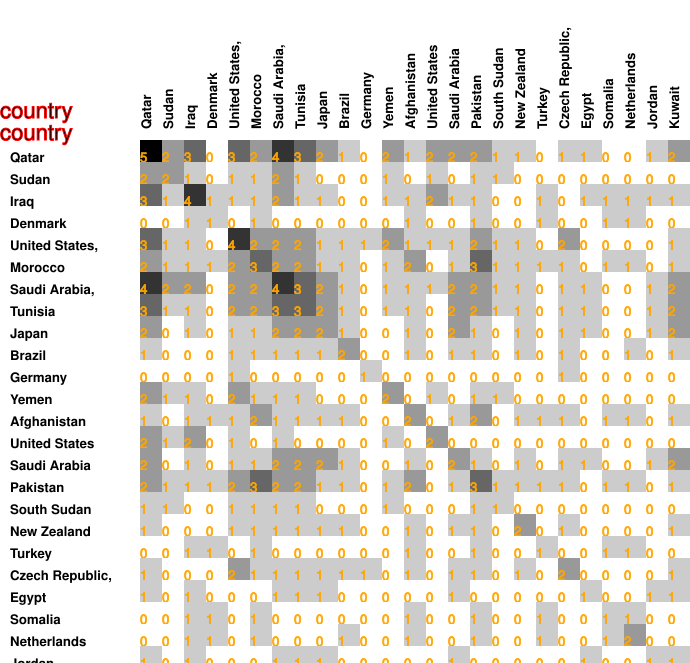

Source data for this figure (header and first rows):
5, 2, 3, 0, 3, 2, 4, 3, 2, 1, 0, 2, 1, 2, 2, 2, 1, 1, 0, 1, 1, 0, 0, 1
2, 2, 1, 0, 1, 1, 2, 1, 0, 0, 0, 1, 0, 1, 0, 1, 1, 0, 0, 0, 0, 0, 0, 0
3, 1, 4, 1, 1, 1, 2, 1, 1, 0, 0, 1, 1, 2, 1, 1, 0, 0, 1, 0, 1, 1, 1, 1
0, 0, 1, 1, 0, 1, 0, 0, 0, 0, 0, 0, 1, 0, 0, 1, 0, 0, 1, 0, 0, 1, 1, 0
3, 1, 1, 0, 4, 2, 2, 2, 1, 1, 1, 2, 1, 1, 1, 2, 1, 1, 0, 2, 0, 0, 0, 0
2, 1, 1, 1, 2, 3, 2, 2, 1, 1, 0, 1, 2, 0, 1, 3, 1, 1, 1, 1, 0, 1, 1, 0
4, 2, 2, 0, 2, 2, 4, 3, 2, 1, 0, 1, 1, 1, 2, 2, 1, 1, 0, 1, 1, 0, 0, 1
3, 1, 1, 0, 2, 2, 3, 3, 2, 1, 0, 1, 1, 0, 2, 2, 1, 1, 0, 1, 1, 0, 0, 1
2, 0, 1, 0, 1, 1, 2, 2, 2, 1, 0, 0, 1, 0, 2, 1, 0, 1, 0, 1, 1, 0, 0, 1
1, 0, 0, 0, 1, 1, 1, 1, 1, 2, 0, 0, 1, 0, 1, 1, 0, 1, 0, 1, 0, 0, 1, 0
0, 0, 0, 0, 1, 0, 0, 0, 0, 0, 1, 0, 0, 0, 0, 0, 0, 0, 0, 1, 0, 0, 0, 0
2, 1, 1, 0, 2, 1, 1, 1, 0, 0, 0, 2, 0, 1, 0, 1, 1, 0, 0, 0, 0, 0, 0, 0
1, 0, 1, 1, 1, 2, 1, 1, 1, 1, 0, 0, 2, 0, 1, 2, 0, 1, 1, 1, 0, 1, 1, 0
2, 1, 2, 0, 1, 0, 1, 0, 0, 0, 0, 1, 0, 2, 0, 0, 0, 0, 0, 0, 0, 0, 0, 0
2, 0, 1, 0, 1, 1, 2, 2, 2, 1, 0, 0, 1, 0, 2, 1, 0, 1, 0, 1, 1, 0, 0, 1
2, 1, 1, 1, 2, 3, 2, 2, 1, 1, 0, 1, 2, 0, 1, 3, 1, 1, 1, 1, 0, 1, 1, 0
1, 1, 0, 0, 1, 1, 1, 1, 0, 0, 0, 1, 0, 0, 0, 1, 1, 0, 0, 0, 0, 0, 0, 0
1, 0, 0, 0, 1, 1, 1, 1, 1, 1, 0, 0, 1, 0, 1, 1, 0, 2, 0, 1, 0, 0, 0, 0
0, 0, 1, 1, 0, 1, 0, 0, 0, 0, 0, 0, 1, 0, 0, 1, 0, 0, 1, 0, 0, 1, 1, 0
1, 0, 0, 0, 2, 1, 1, 1, 1, 1, 1, 0, 1, 0, 1, 1, 0, 1, 0, 2, 0, 0, 0, 0
1, 0, 1, 0, 0, 0, 1, 1, 1, 0, 0, 0, 0, 0, 1, 0, 0, 0, 0, 0, 1, 0, 0, 1
0, 0, 1, 1, 0, 1, 0, 0, 0, 0, 0, 0, 1, 0, 0, 1, 0, 0, 1, 0, 0, 1, 1, 0
0, 0, 1, 1, 0, 1, 0, 0, 0, 1, 0, 0, 1, 0, 0, 1, 0, 0, 1, 0, 0, 1, 2, 0
1, 0, 1, 0, 0, 0, 1, 1, 1, 0, 0, 0, 0, 0, 1, 0, 0, 0, 0, 0, 1, 0, 0, 1
2, 0, 1, 0, 1, 1, 2, 2, 2, 1, 0, 0, 1, 0, 2, 1, 0, 1, 0, 1, 1, 0, 0, 1
